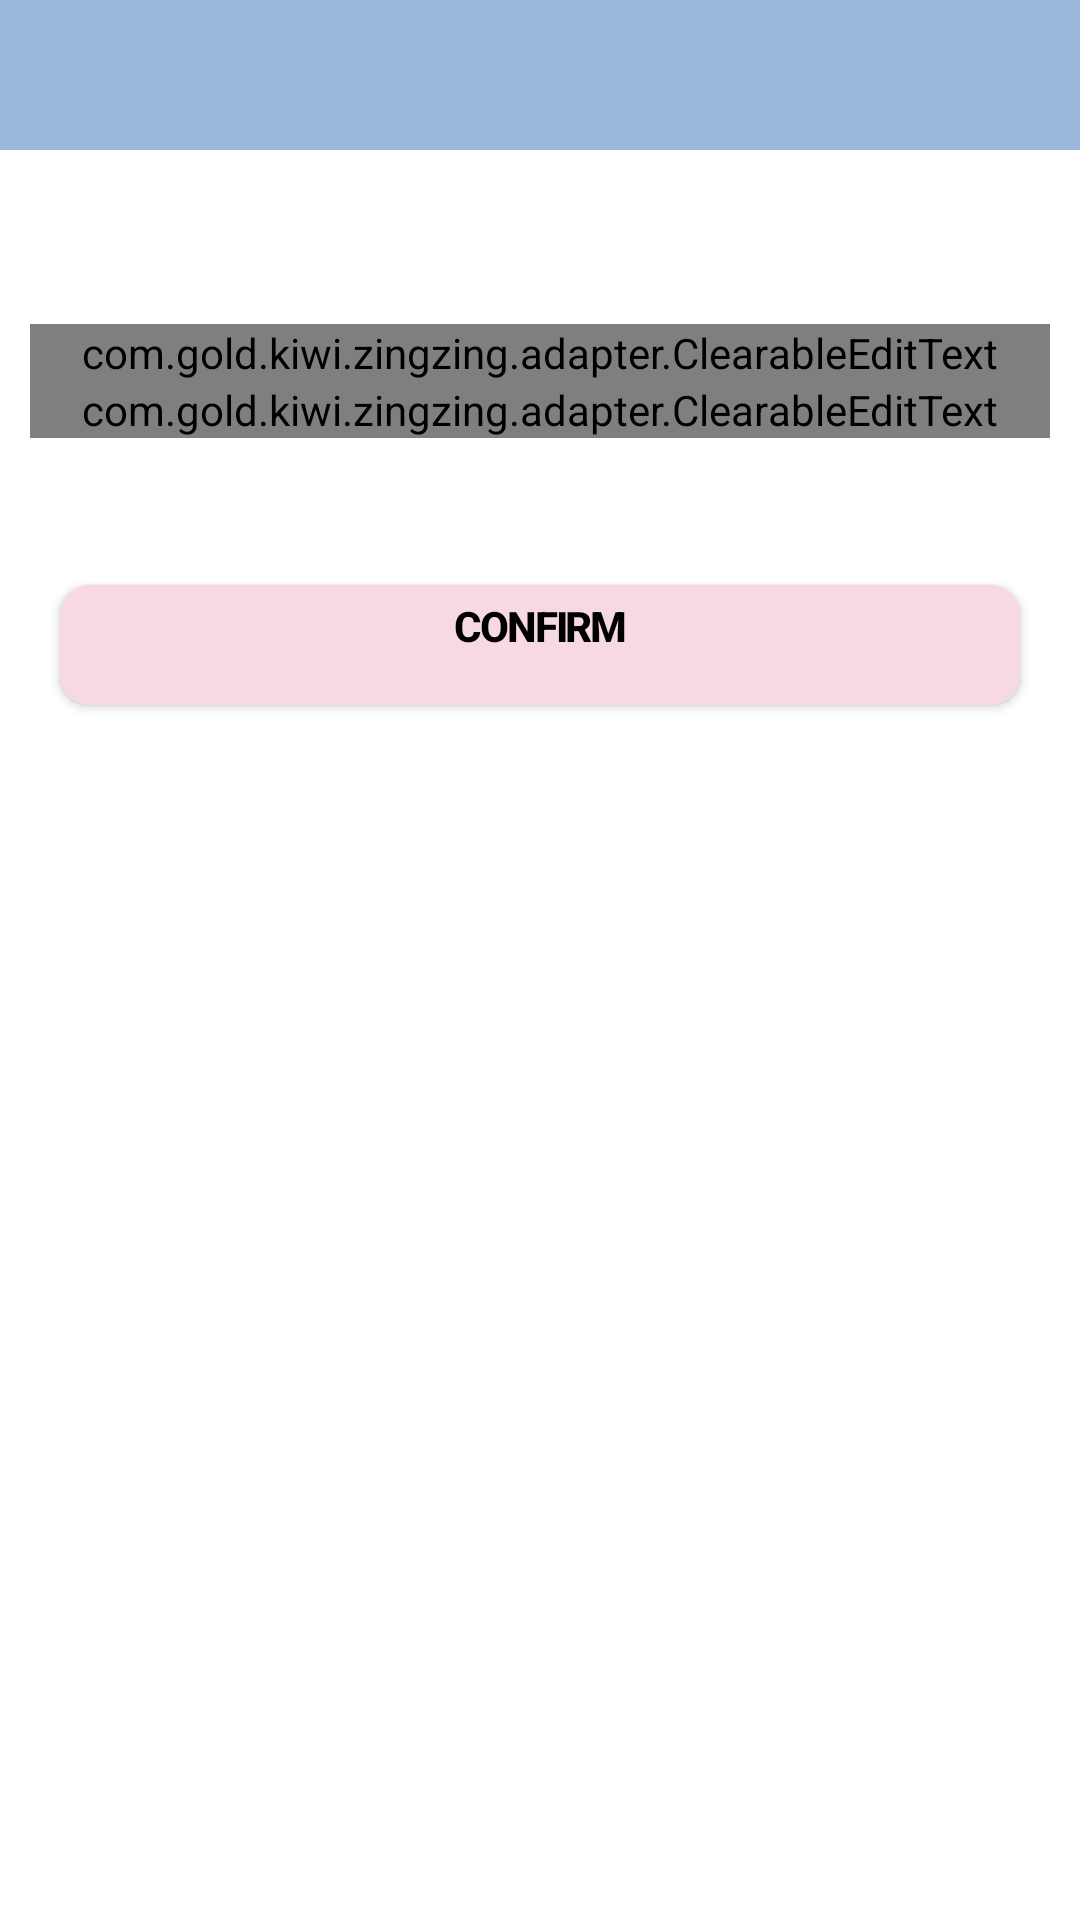

Write the Android layout XML for this screen, with the resource values it uses.
<!-- AndroidManifest.xml: application theme AppTheme.NoActionBar -->
<!-- res/layout/dial_login.xml -->
<?xml version="1.0" encoding="utf-8"?>
<LinearLayout xmlns:android="http://schemas.android.com/apk/res/android"
    android:layout_width="wrap_content"
    android:layout_height="wrap_content"
    android:layout_gravity="center_vertical"
    android:minWidth="300dp"
    android:background="@color/back_white"
    android:orientation="vertical">

    <LinearLayout
        android:layout_width="match_parent"
        android:layout_height="50dp"
        android:background="@color/back_blue4"
        android:orientation="horizontal"
        android:gravity="center_vertical">

        <TextView
            android:layout_width="match_parent"
            android:layout_height="wrap_content"
            android:paddingStart="10dp"
            android:textSize="18sp"
            android:textColor="@color/font_white"
            android:id="@+id/tv_title"/>

    </LinearLayout>

        <com.google.android.material.tabs.TabLayout
            android:id="@+id/tabs"
            android:layout_width="match_parent"
            android:layout_height="wrap_content"
            android:layout_gravity="top" />

    <LinearLayout
        android:layout_width="match_parent"
        android:layout_height="wrap_content"
        android:padding="10dp"
        android:orientation="vertical"
        android:gravity="center_vertical">
            <com.gold.kiwi.zingzing.adapter.ClearableEditText
                android:layout_width="match_parent"
                android:layout_height="wrap_content"
                android:paddingLeft="10dp"
                android:paddingRight="10dp"
                android:id="@+id/edt_nm"
                android:drawableLeft="@drawable/user_add_w"
                android:layout_centerHorizontal="true"
                android:layout_centerVertical="true"
                />
        <com.gold.kiwi.zingzing.adapter.ClearableEditText
            android:layout_width="match_parent"
            android:layout_height="wrap_content"
            android:paddingLeft="10dp"
            android:paddingRight="10dp"
            android:id="@+id/edt_pw"
            android:drawableLeft="@drawable/lock_b"
            android:layout_centerHorizontal="true"
            android:layout_centerVertical="true"
            />
        <TextView
            android:layout_width="match_parent"
            android:layout_height="wrap_content"
            android:id="@+id/tv_msg"
            android:textColor="@color/font_red"/>
    </LinearLayout>

    <LinearLayout
        android:layout_width="match_parent"
        android:layout_height="wrap_content"
        android:padding="10dp"
        android:orientation="horizontal">

        <Button
            style="@style/btn_popup_bottom"
            android:layout_width="0dp"
            android:layout_weight="1"
            android:layout_marginStart="5dp"
            android:gravity="center_horizontal"
            android:textColor="@color/back_black"
            android:background="@drawable/btn_add"
            android:text="@string/confirm"
            android:id="@+id/btn_save"/>
    </LinearLayout>
</LinearLayout>
<!-- resources referenced by this layout -->
<resources>
  <color name="back_black">#000000</color>
  <color name="back_blue4">#9AB6DB</color>
  <color name="back_white">#FFFFFF</color>
  <color name="font_red">#D00F37</color>
  <color name="font_white">#FFFFFF</color>
  <!-- drawable btn_add (drawable) -->
  <?xml version="1.0" encoding="utf-8"?>
  <selector xmlns:android="http://schemas.android.com/apk/res/android">
      <item android:state_pressed="true">
          <shape>
              <padding android:bottom="4dp" android:left="8dp" android:right="8dp" android:top="4dp" />
              <gradient android:angle="270" android:endColor="#EEEEEE" android:startColor="#F6D9E4" />
  
              <corners android:bottomLeftRadius="10dp" android:bottomRightRadius="10dp" android:topLeftRadius="10dp" android:topRightRadius="10dp" />
          </shape>
      </item>
      <item android:state_pressed="false">
          <shape>
              <padding android:bottom="4dp" android:left="8dp" android:right="8dp" android:top="4dp" />
              <solid android:color="#F6D9E4" />
              <corners android:bottomLeftRadius="10dp" android:bottomRightRadius="10dp" android:topLeftRadius="10dp" android:topRightRadius="10dp" />
          </shape>
      </item>
  </selector>
  <!-- drawable lock_b: png bitmap (drawable, 629 bytes) -->
  <!-- drawable user_add_w: png bitmap (drawable, 584 bytes) -->
  <string name="confirm">CONFIRM</string>
  <style name="btn_popup_bottom" parent="btn_bottom">
          <item name="android:layout_height">40dp</item>
          <item name="android:textSize">14sp</item>
      </style>
  <style name="AppTheme.NoActionBar">
          <item name="windowActionBar">false</item>
          <item name="windowNoTitle">true</item>
      </style>
  <style name="btn_bottom" parent="txt_6">
          <item name="android:layout_width">match_parent</item>
          <item name="android:layout_height">50dp</item>
          <item name="android:layout_margin">10dp</item>
          <item name="android:gravity">center_vertical</item>
          <item name="android:textAlignment">center</item>
          <item name="android:textColor">@color/font_white</item>
          <item name="android:textStyle">bold</item>
      </style>
  <style name="txt_6" parent="txt_base">
          <item name="android:text">txt_6 15sp</item>
          <item name="android:textSize">15sp</item>
      </style>
  <style name="txt_base">
          <item name="android:textColor">@color/font_base1</item>
          <item name="android:letterSpacing">-0.05</item>
          <item name="android:singleLine">true</item>
          <item name="android:gravity">center_vertical</item>
      </style>
  <color name="font_base1">#666873</color>
</resources>
